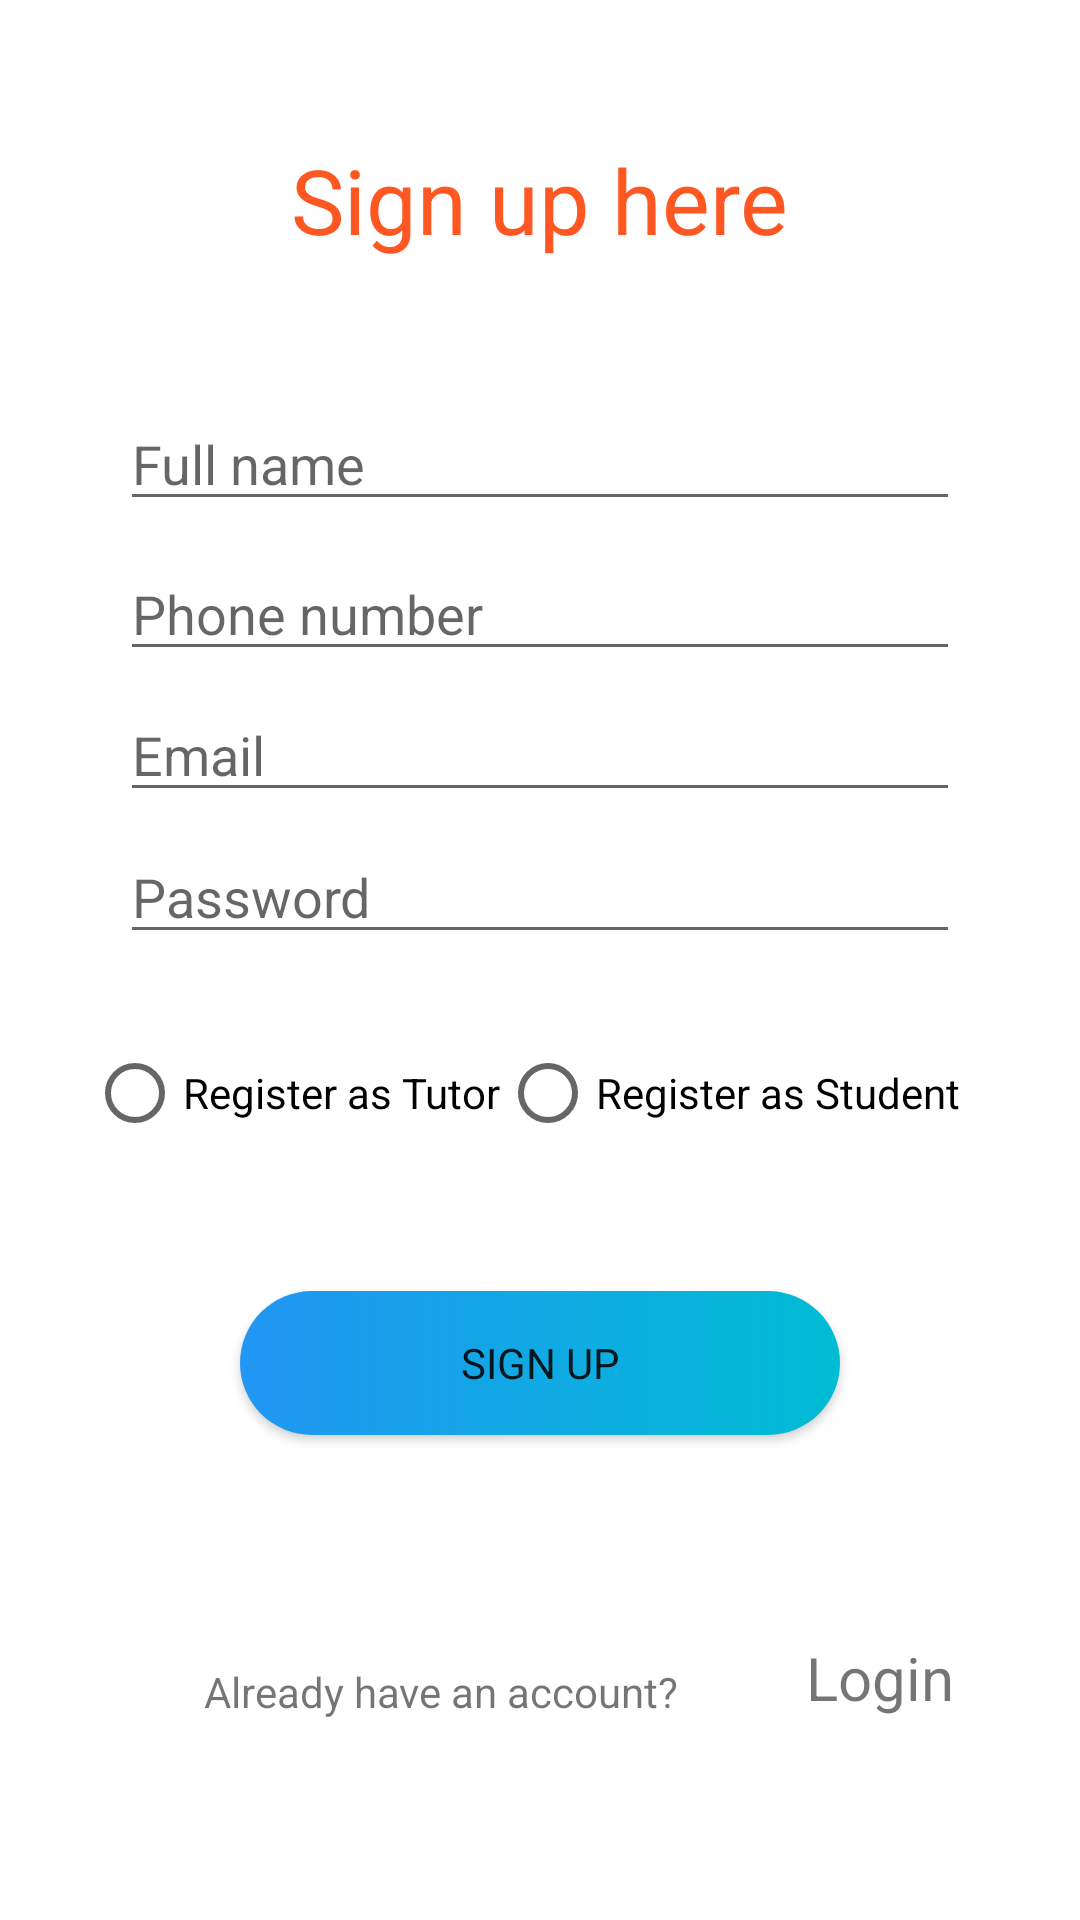

This screen was rendered from an Android layout file. Write that file and the resources it references.
<!-- AndroidManifest.xml: application theme Theme.TutorFinderApp -->
<!-- res/layout/activity_signup.xml -->
<?xml version="1.0" encoding="utf-8"?>
<androidx.constraintlayout.widget.ConstraintLayout xmlns:android="http://schemas.android.com/apk/res/android"
    xmlns:app="http://schemas.android.com/apk/res-auto"
    xmlns:tools="http://schemas.android.com/tools"
    android:layout_width="match_parent"
    android:layout_height="match_parent"
    tools:context=".SignupActivity">


    <Button
        android:id="@+id/btnRegister"
        android:layout_width="match_parent"
        android:layout_height="wrap_content"
        android:layout_marginLeft="80dp"
        android:layout_marginRight="80dp"
        android:layout_marginTop="44dp"
        android:background="@drawable/shape_login_button"
        android:text="Sign up"
        app:layout_constraintBottom_toBottomOf="parent"
        app:layout_constraintEnd_toEndOf="parent"
        app:layout_constraintStart_toStartOf="parent"
        app:layout_constraintTop_toBottomOf="@+id/rgChooseRole"
        app:layout_constraintVertical_bias="0.0" />

    <EditText

        android:layout_marginLeft="40dp"
        android:layout_marginRight="40dp"
        android:id="@+id/edtSignupPassword"
        android:layout_width="match_parent"
        android:layout_height="wrap_content"
        android:ems="10"
        android:hint="Password"
        android:inputType="textPassword"
        app:layout_constraintBottom_toBottomOf="parent"
        app:layout_constraintEnd_toEndOf="parent"
        app:layout_constraintHorizontal_bias="0.0"
        app:layout_constraintStart_toStartOf="parent"
        app:layout_constraintTop_toBottomOf="@+id/edtEmail"
        app:layout_constraintVertical_bias="0.018" />

    <EditText

        android:layout_marginLeft="40dp"
        android:layout_marginRight="40dp"
        android:id="@+id/edtEmail"
        android:layout_width="match_parent"
        android:layout_height="wrap_content"
        android:ems="10"
        android:hint="Email"
        android:inputType="textEmailAddress"
        app:layout_constraintBottom_toBottomOf="parent"
        app:layout_constraintEnd_toEndOf="parent"
        app:layout_constraintHorizontal_bias="0.0"
        app:layout_constraintStart_toStartOf="parent"
        app:layout_constraintTop_toBottomOf="@+id/edtPhoneNumber"
        app:layout_constraintVertical_bias="0.015" />

    <TextView

        android:id="@+id/tvSignupTitle"
        android:layout_width="wrap_content"
        android:layout_height="wrap_content"
        android:layout_marginLeft="40dp"
        android:layout_marginRight="40dp"
        android:text="Sign up here"
        android:textColor="#FF5722"
        android:textSize="30dp"
        app:layout_constraintBottom_toBottomOf="parent"
        app:layout_constraintEnd_toEndOf="parent"
        app:layout_constraintHorizontal_bias="0.501"
        app:layout_constraintStart_toStartOf="parent"
        app:layout_constraintTop_toTopOf="parent"
        app:layout_constraintVertical_bias="0.077" />

    <TextView
        android:id="@+id/tvGoToLogin"
        android:layout_width="wrap_content"
        android:layout_height="wrap_content"
        android:layout_marginLeft="68dp"
        android:layout_marginStart="68dp"
        android:text="Already have an account?"
        app:layout_constraintBottom_toBottomOf="parent"
        app:layout_constraintStart_toStartOf="parent"
        app:layout_constraintTop_toBottomOf="@+id/btnRegister"
        app:layout_constraintVertical_bias="0.533" />

    <TextView
        android:id="@+id/tvGoBack"
        android:layout_width="wrap_content"
        android:layout_height="wrap_content"
        android:text="Login"
        android:textSize="20dp"
        app:layout_constraintBottom_toBottomOf="parent"
        app:layout_constraintEnd_toEndOf="parent"
        app:layout_constraintStart_toEndOf="@+id/tvGoToLogin"
        app:layout_constraintTop_toBottomOf="@+id/btnRegister" />

    <EditText

        android:layout_marginLeft="40dp"
        android:layout_marginRight="40dp"
        android:id="@+id/edtFullName"
        android:layout_width="match_parent"
        android:layout_height="wrap_content"
        android:ems="10"
        android:hint="Full name"
        android:inputType="textPersonName"
        app:layout_constraintBottom_toBottomOf="parent"
        app:layout_constraintEnd_toEndOf="parent"
        app:layout_constraintHorizontal_bias="0.497"
        app:layout_constraintStart_toStartOf="parent"
        app:layout_constraintTop_toBottomOf="@+id/tvSignupTitle"
        app:layout_constraintVertical_bias="0.089" />

    <EditText
        android:layout_marginLeft="40dp"
        android:layout_marginRight="40dp"
        android:id="@+id/edtPhoneNumber"
        android:layout_width="match_parent"
        android:layout_height="wrap_content"
        android:ems="10"
        android:hint="Phone number"
        android:inputType="phone"
        app:layout_constraintBottom_toBottomOf="parent"
        app:layout_constraintEnd_toEndOf="parent"
        app:layout_constraintHorizontal_bias="0.497"
        app:layout_constraintStart_toStartOf="parent"
        app:layout_constraintTop_toBottomOf="@+id/edtFullName"
        app:layout_constraintVertical_bias="0.02" />

    <RadioGroup
        android:id="@+id/rgChooseRole"
        android:layout_width="302dp"
        android:layout_height="44dp"
        android:orientation="horizontal"
        app:layout_constraintBottom_toBottomOf="parent"
        app:layout_constraintEnd_toEndOf="parent"
        app:layout_constraintHorizontal_bias="0.498"
        app:layout_constraintStart_toStartOf="parent"
        app:layout_constraintTop_toBottomOf="@+id/edtSignupPassword"
        app:layout_constraintVertical_bias="0.087">

        <RadioButton

            android:id="@+id/rbTutor"
            android:layout_width="wrap_content"
            android:layout_height="wrap_content"
            android:text="Register as Tutor"
            tools:layout_editor_absoluteX="140dp"
            tools:layout_editor_absoluteY="370dp"
            />

        <RadioButton
            android:id="@+id/rbStudent"
            android:layout_width="wrap_content"
            android:layout_height="wrap_content"
            android:text="Register as Student"
            tools:layout_editor_absoluteX="137dp"
            tools:layout_editor_absoluteY="422dp" />




    </RadioGroup>




</androidx.constraintlayout.widget.ConstraintLayout>
<!-- resources referenced by this layout -->
<resources>
  <!-- drawable shape_login_button (drawable) -->
  <?xml version="1.0" encoding="utf-8"?>
  <shape android:shape="rectangle"
      xmlns:android="http://schemas.android.com/apk/res/android">
      <corners android:radius="100dp"/>
      <gradient android:angle="180"
          android:startColor="@color/loginStartcolor" android:endColor="@color/loginEndcolor"/>
  
  
  </shape>
  <style name="Theme.TutorFinderApp" parent="Theme.MaterialComponents.DayNight.DarkActionBar">
          
          <item name="colorPrimary">@color/purple_500</item>
          <item name="colorPrimaryVariant">@color/purple_700</item>
          <item name="colorOnPrimary">@color/white</item>
  
          
          <item name="colorSecondary">@color/teal_200</item>
          <item name="colorSecondaryVariant">@color/teal_700</item>
          <item name="colorOnSecondary">@color/black</item>
          
          <item name="android:statusBarColor" tools:targetApi="l">?attr/colorPrimaryVariant</item>
  
            
             
          
          <item name="fontFamily">@string/fontname</item>
  
  
      </style>
  <color name="loginStartcolor">#00BCD4</color>
  <color name="loginEndcolor">#2196F3</color>
  <color name="purple_500">#FF5722</color>
  <color name="purple_700">#FF9800</color>
  <color name="white">#FFFFFFFF</color>
  <color name="teal_200">#FF03DAC5</color>
  <color name="teal_700">#FF018786</color>
  <color name="black">#FF000000</color>
  <string name="fontname">Verdana</string>
</resources>
